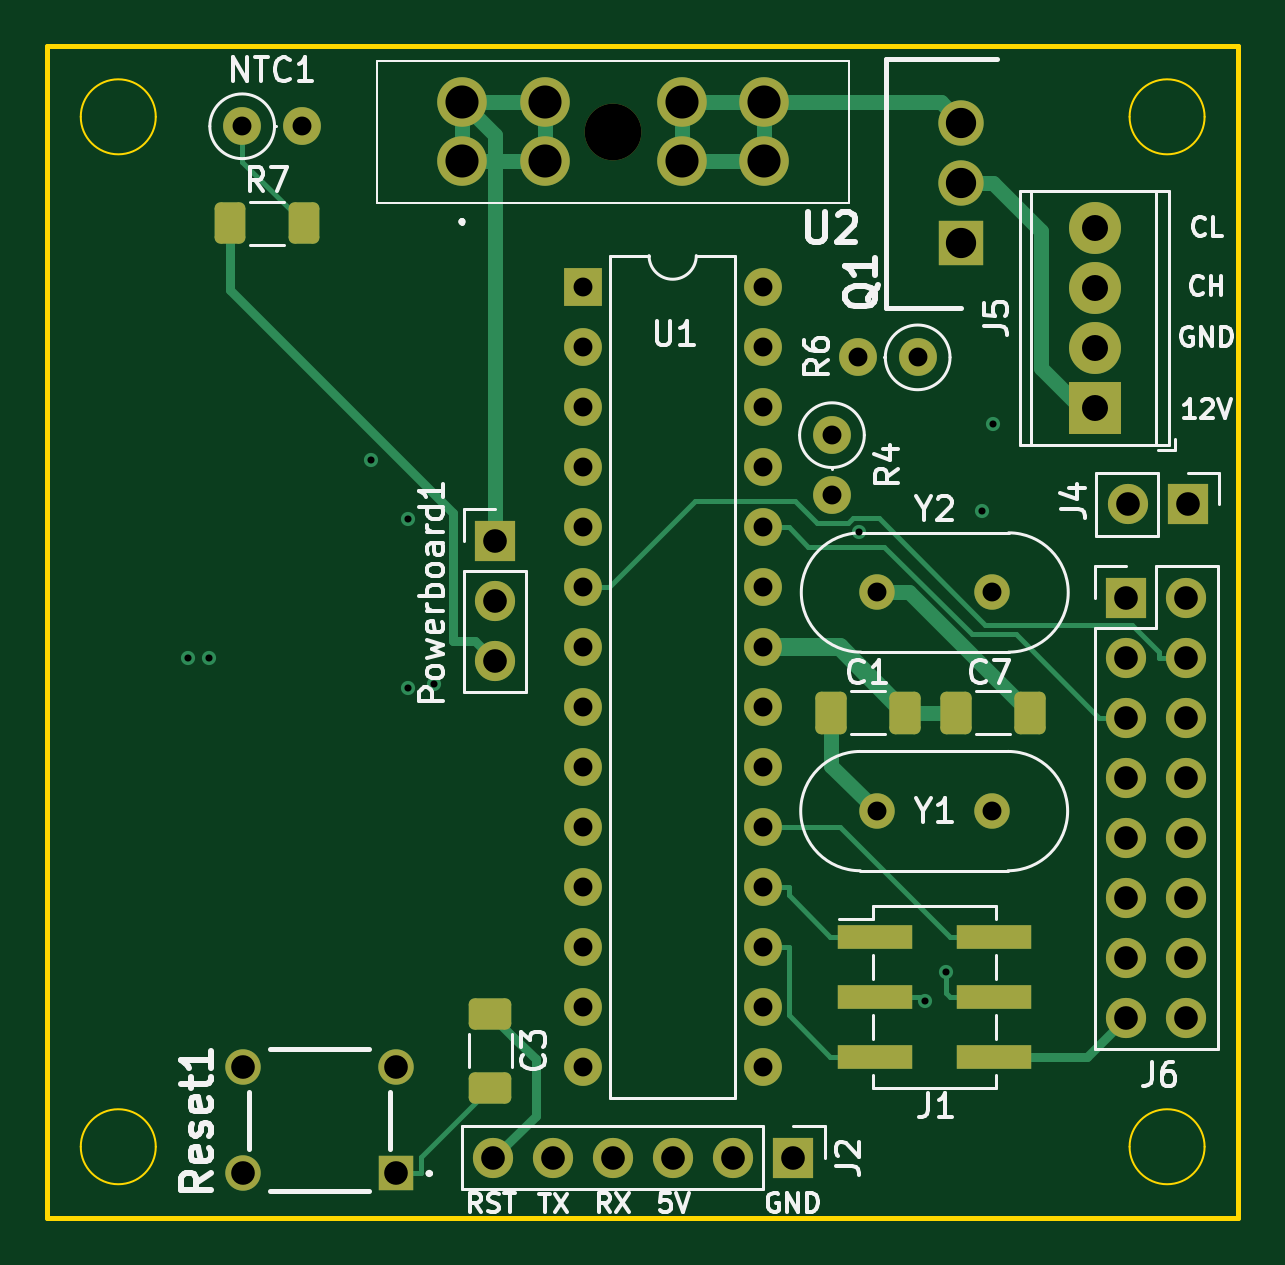
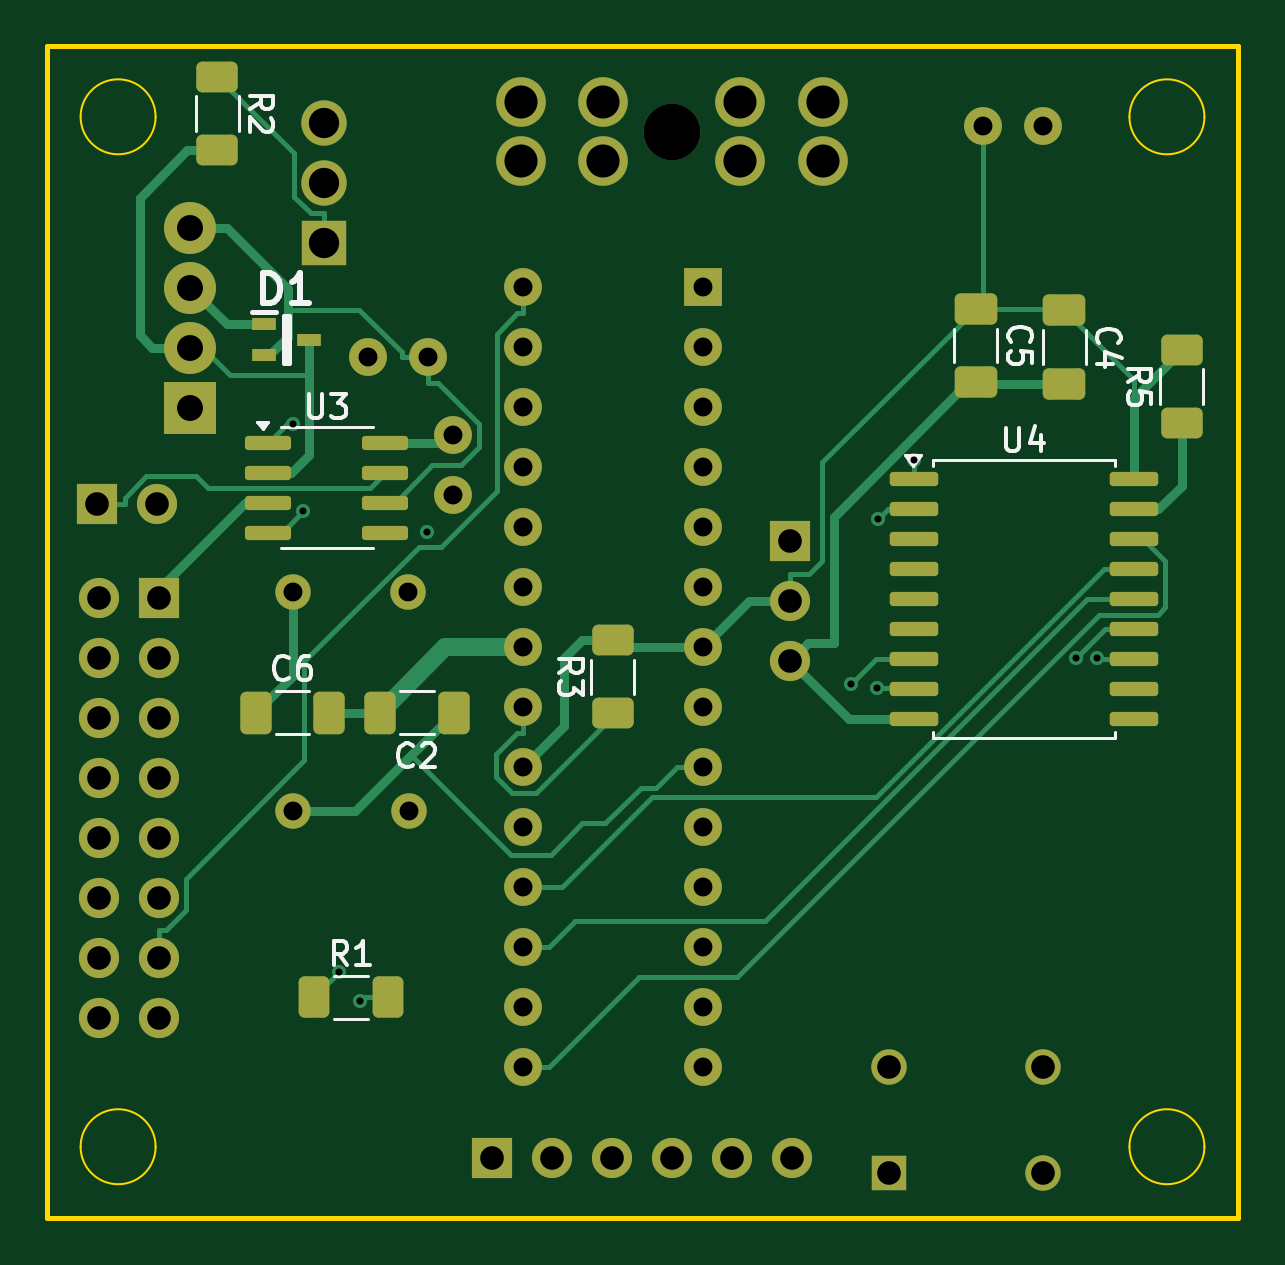
Circuit board: 13 layer files. Board 50.4 x 49.6 mm.
- bottom_copper: Automotive Monitoring System CANBus Sensor-B_Cu.gbr (21318 bytes)
- bottom_mask: Automotive Monitoring System CANBus Sensor-B_Mask.gbr (6086 bytes)
- paste: Automotive Monitoring System CANBus Sensor-B_Paste.gbr (3268 bytes)
- bottom_silk: Automotive Monitoring System CANBus Sensor-B_SilkS.gbr (20759 bytes)
- outline: Automotive Monitoring System CANBus Sensor-Edge_Cuts.gbr (1403 bytes)
- top_copper: Automotive Monitoring System CANBus Sensor-F_Cu.gbr (14796 bytes)
- top_mask: Automotive Monitoring System CANBus Sensor-F_Mask.gbr (4764 bytes)
- paste: Automotive Monitoring System CANBus Sensor-F_Paste.gbr (1946 bytes)
- top_silk: Automotive Monitoring System CANBus Sensor-F_SilkS.gbr (43432 bytes)
- inner_copper: Automotive Monitoring System CANBus Sensor-In1_Cu.gbr (10014 bytes)
- inner_copper: Automotive Monitoring System CANBus Sensor-In2_Cu.gbr (13931 bytes)
- drill: Automotive Monitoring System CANBus Sensor-NPTH.drl (52 bytes)
- drill: Automotive Monitoring System CANBus Sensor-PTH.drl (1612 bytes)

=== bottom_copper: Automotive Monitoring System CANBus Sensor-B_Cu.gbr (21318 bytes, source omitted) ===
=== bottom_mask: Automotive Monitoring System CANBus Sensor-B_Mask.gbr ===
%TF.GenerationSoftware,KiCad,Pcbnew,8.0.1-rc1*%
%TF.CreationDate,2024-04-11T19:34:16-07:00*%
%TF.ProjectId,Automotive Monitoring System CANBus Sensor,4175746f-6d6f-4746-9976-65204d6f6e69,rev?*%
%TF.SameCoordinates,Original*%
%TF.FileFunction,Soldermask,Bot*%
%TF.FilePolarity,Negative*%
%FSLAX46Y46*%
G04 Gerber Fmt 4.6, Leading zero omitted, Abs format (unit mm)*
G04 Created by KiCad (PCBNEW 8.0.1-rc1) date 2024-04-11 19:34:16*
%MOMM*%
%LPD*%
G01*
G04 APERTURE LIST*
G04 Aperture macros list*
%AMRoundRect*
0 Rectangle with rounded corners*
0 $1 Rounding radius*
0 $2 $3 $4 $5 $6 $7 $8 $9 X,Y pos of 4 corners*
0 Add a 4 corners polygon primitive as box body*
4,1,4,$2,$3,$4,$5,$6,$7,$8,$9,$2,$3,0*
0 Add four circle primitives for the rounded corners*
1,1,$1+$1,$2,$3*
1,1,$1+$1,$4,$5*
1,1,$1+$1,$6,$7*
1,1,$1+$1,$8,$9*
0 Add four rect primitives between the rounded corners*
20,1,$1+$1,$2,$3,$4,$5,0*
20,1,$1+$1,$4,$5,$6,$7,0*
20,1,$1+$1,$6,$7,$8,$9,0*
20,1,$1+$1,$8,$9,$2,$3,0*%
G04 Aperture macros list end*
%ADD10R,1.700000X1.700000*%
%ADD11O,1.700000X1.700000*%
%ADD12C,1.600000*%
%ADD13O,1.600000X1.600000*%
%ADD14C,2.400000*%
%ADD15C,2.100000*%
%ADD16R,2.200000X2.200000*%
%ADD17C,2.200000*%
%ADD18R,1.920000X1.920000*%
%ADD19C,1.920000*%
%ADD20C,1.500000*%
%ADD21R,1.500000X1.500000*%
%ADD22R,1.600000X1.600000*%
%ADD23RoundRect,0.250000X-0.412500X-0.650000X0.412500X-0.650000X0.412500X0.650000X-0.412500X0.650000X0*%
%ADD24RoundRect,0.150000X0.875000X0.150000X-0.875000X0.150000X-0.875000X-0.150000X0.875000X-0.150000X0*%
%ADD25RoundRect,0.250000X0.400000X0.625000X-0.400000X0.625000X-0.400000X-0.625000X0.400000X-0.625000X0*%
%ADD26RoundRect,0.250000X-0.650000X0.412500X-0.650000X-0.412500X0.650000X-0.412500X0.650000X0.412500X0*%
%ADD27RoundRect,0.150000X0.825000X0.150000X-0.825000X0.150000X-0.825000X-0.150000X0.825000X-0.150000X0*%
%ADD28RoundRect,0.250000X0.625000X-0.400000X0.625000X0.400000X-0.625000X0.400000X-0.625000X-0.400000X0*%
%ADD29RoundRect,0.250000X-0.625000X0.400000X-0.625000X-0.400000X0.625000X-0.400000X0.625000X0.400000X0*%
%ADD30R,1.000000X0.550000*%
%ADD31RoundRect,0.250000X0.412500X0.650000X-0.412500X0.650000X-0.412500X-0.650000X0.412500X-0.650000X0*%
G04 APERTURE END LIST*
D10*
%TO.C,J6*%
X145670700Y-73750200D03*
D11*
X148210700Y-73750200D03*
X145670700Y-76290200D03*
X148210700Y-76290200D03*
X145670700Y-78830200D03*
X148210700Y-78830200D03*
X145670700Y-81370200D03*
X148210700Y-81370200D03*
X145670700Y-83910200D03*
X148210700Y-83910200D03*
X145670700Y-86450200D03*
X148210700Y-86450200D03*
X145670700Y-88990200D03*
X148210700Y-88990200D03*
X145670700Y-91530200D03*
X148210700Y-91530200D03*
%TD*%
D12*
%TO.C,R4*%
X133212700Y-66876100D03*
D13*
X133212700Y-69416100D03*
%TD*%
D12*
%TO.C,NTC1*%
X108245700Y-53800500D03*
D13*
X110785700Y-53800500D03*
%TD*%
D12*
%TO.C,R6*%
X136841000Y-63583500D03*
D13*
X134301000Y-63583500D03*
%TD*%
D10*
%TO.C,Powerboard1*%
X118946900Y-71348200D03*
D11*
X118946900Y-73888200D03*
X118946900Y-76428200D03*
%TD*%
D10*
%TO.C,J4*%
X148277500Y-69805300D03*
D11*
X145737500Y-69805300D03*
%TD*%
D14*
%TO.C,U2*%
X123954300Y-54040900D03*
D15*
X117554300Y-55290900D03*
X121054300Y-55290900D03*
X126854300Y-55290900D03*
X130354300Y-55290900D03*
X130354300Y-52790900D03*
X126854300Y-52790900D03*
X121054300Y-52790900D03*
X117554300Y-52790900D03*
%TD*%
D16*
%TO.C,J5*%
X144337900Y-65725000D03*
D17*
X144337900Y-63185000D03*
X144337900Y-60645000D03*
X144337900Y-58105000D03*
%TD*%
D18*
%TO.C,Q1*%
X138691700Y-58745000D03*
D19*
X138691700Y-56205000D03*
X138691700Y-53665000D03*
%TD*%
D10*
%TO.C,J2*%
X131583000Y-97472600D03*
D11*
X129043000Y-97472600D03*
X126503000Y-97472600D03*
X123963000Y-97472600D03*
X121423000Y-97472600D03*
X118883000Y-97472600D03*
%TD*%
D20*
%TO.C,Y2*%
X135124800Y-73536500D03*
X140004800Y-73536500D03*
%TD*%
D21*
%TO.C,Reset1*%
X114764200Y-98131600D03*
D20*
X108264200Y-98131600D03*
X114764200Y-93631600D03*
X108264200Y-93631600D03*
%TD*%
%TO.C,Y1*%
X135099900Y-82790900D03*
X139979900Y-82790900D03*
%TD*%
D22*
%TO.C,U1*%
X122659400Y-60606700D03*
D13*
X122659400Y-63146700D03*
X122659400Y-65686700D03*
X122659400Y-68226700D03*
X122659400Y-70766700D03*
X122659400Y-73306700D03*
X122659400Y-75846700D03*
X122659400Y-78386700D03*
X122659400Y-80926700D03*
X122659400Y-83466700D03*
X122659400Y-86006700D03*
X122659400Y-88546700D03*
X122659400Y-91086700D03*
X122659400Y-93626700D03*
X130279400Y-93626700D03*
X130279400Y-91086700D03*
X130279400Y-88546700D03*
X130279400Y-86006700D03*
X130279400Y-83466700D03*
X130279400Y-80926700D03*
X130279400Y-78386700D03*
X130279400Y-75846700D03*
X130279400Y-73306700D03*
X130279400Y-70766700D03*
X130279400Y-68226700D03*
X130279400Y-65686700D03*
X130279400Y-63146700D03*
X130279400Y-60606700D03*
%TD*%
D23*
%TO.C,C2*%
X133194600Y-78621200D03*
X136319600Y-78621200D03*
%TD*%
D24*
%TO.C,U4*%
X113704600Y-68738400D03*
X113704600Y-70008400D03*
X113704600Y-71278400D03*
X113704600Y-72548400D03*
X113704600Y-73818400D03*
X113704600Y-75088400D03*
X113704600Y-76358400D03*
X113704600Y-77628400D03*
X113704600Y-78898400D03*
X104404600Y-78898400D03*
X104404600Y-77628400D03*
X104404600Y-76358400D03*
X104404600Y-75088400D03*
X104404600Y-73818400D03*
X104404600Y-72548400D03*
X104404600Y-71278400D03*
X104404600Y-70008400D03*
X104404600Y-68738400D03*
%TD*%
D25*
%TO.C,R1*%
X139093300Y-90662100D03*
X135993300Y-90662100D03*
%TD*%
D26*
%TO.C,C4*%
X107355700Y-61594400D03*
X107355700Y-64719400D03*
%TD*%
D27*
%TO.C,U3*%
X141050300Y-67195000D03*
X141050300Y-68465000D03*
X141050300Y-69735000D03*
X141050300Y-71005000D03*
X136100300Y-71005000D03*
X136100300Y-69735000D03*
X136100300Y-68465000D03*
X136100300Y-67195000D03*
%TD*%
D28*
%TO.C,R5*%
X102382900Y-66361600D03*
X102382900Y-63261600D03*
%TD*%
%TO.C,R3*%
X126459400Y-78656700D03*
X126459400Y-75556700D03*
%TD*%
D29*
%TO.C,R2*%
X143201100Y-51703000D03*
X143201100Y-54803000D03*
%TD*%
D26*
%TO.C,C5*%
X111102700Y-61520500D03*
X111102700Y-64645500D03*
%TD*%
D30*
%TO.C,D1*%
X141219800Y-62184400D03*
X141219800Y-63484400D03*
X139319800Y-62834400D03*
%TD*%
D31*
%TO.C,C6*%
X141577900Y-78631000D03*
X138452900Y-78631000D03*
%TD*%
M02*

=== paste: Automotive Monitoring System CANBus Sensor-B_Paste.gbr (3268 bytes, source withheld) ===
=== bottom_silk: Automotive Monitoring System CANBus Sensor-B_SilkS.gbr (20759 bytes, source omitted) ===
=== outline: Automotive Monitoring System CANBus Sensor-Edge_Cuts.gbr ===
%TF.GenerationSoftware,KiCad,Pcbnew,8.0.1-rc1*%
%TF.CreationDate,2024-04-11T19:34:16-07:00*%
%TF.ProjectId,Automotive Monitoring System CANBus Sensor,4175746f-6d6f-4746-9976-65204d6f6e69,rev?*%
%TF.SameCoordinates,Original*%
%TF.FileFunction,Profile,NP*%
%FSLAX46Y46*%
G04 Gerber Fmt 4.6, Leading zero omitted, Abs format (unit mm)*
G04 Created by KiCad (PCBNEW 8.0.1-rc1) date 2024-04-11 19:34:16*
%MOMM*%
%LPD*%
G01*
G04 APERTURE LIST*
%TA.AperFunction,Profile*%
%ADD10C,0.100000*%
%TD*%
%TA.AperFunction,Profile*%
%ADD11C,0.200000*%
%TD*%
G04 APERTURE END LIST*
D10*
X148987500Y-97000000D02*
G75*
G02*
X145812500Y-97000000I-1587500J0D01*
G01*
X145812500Y-97000000D02*
G75*
G02*
X148987500Y-97000000I1587500J0D01*
G01*
D11*
X100000000Y-50400000D02*
X100000000Y-100000000D01*
X100000000Y-50400000D02*
X150400000Y-50400000D01*
D10*
X104587500Y-53400000D02*
G75*
G02*
X101412500Y-53400000I-1587500J0D01*
G01*
X101412500Y-53400000D02*
G75*
G02*
X104587500Y-53400000I1587500J0D01*
G01*
X104587500Y-97000000D02*
G75*
G02*
X101412500Y-97000000I-1587500J0D01*
G01*
X101412500Y-97000000D02*
G75*
G02*
X104587500Y-97000000I1587500J0D01*
G01*
D11*
X100000000Y-100000000D02*
X150400000Y-100000000D01*
X150400000Y-50400000D02*
X150400000Y-100000000D01*
D10*
X148987500Y-53400000D02*
G75*
G02*
X145812500Y-53400000I-1587500J0D01*
G01*
X145812500Y-53400000D02*
G75*
G02*
X148987500Y-53400000I1587500J0D01*
G01*
M02*

=== top_copper: Automotive Monitoring System CANBus Sensor-F_Cu.gbr (14796 bytes, source omitted) ===
=== top_mask: Automotive Monitoring System CANBus Sensor-F_Mask.gbr ===
%TF.GenerationSoftware,KiCad,Pcbnew,8.0.1-rc1*%
%TF.CreationDate,2024-04-11T19:34:16-07:00*%
%TF.ProjectId,Automotive Monitoring System CANBus Sensor,4175746f-6d6f-4746-9976-65204d6f6e69,rev?*%
%TF.SameCoordinates,Original*%
%TF.FileFunction,Soldermask,Top*%
%TF.FilePolarity,Negative*%
%FSLAX46Y46*%
G04 Gerber Fmt 4.6, Leading zero omitted, Abs format (unit mm)*
G04 Created by KiCad (PCBNEW 8.0.1-rc1) date 2024-04-11 19:34:16*
%MOMM*%
%LPD*%
G01*
G04 APERTURE LIST*
G04 Aperture macros list*
%AMRoundRect*
0 Rectangle with rounded corners*
0 $1 Rounding radius*
0 $2 $3 $4 $5 $6 $7 $8 $9 X,Y pos of 4 corners*
0 Add a 4 corners polygon primitive as box body*
4,1,4,$2,$3,$4,$5,$6,$7,$8,$9,$2,$3,0*
0 Add four circle primitives for the rounded corners*
1,1,$1+$1,$2,$3*
1,1,$1+$1,$4,$5*
1,1,$1+$1,$6,$7*
1,1,$1+$1,$8,$9*
0 Add four rect primitives between the rounded corners*
20,1,$1+$1,$2,$3,$4,$5,0*
20,1,$1+$1,$4,$5,$6,$7,0*
20,1,$1+$1,$6,$7,$8,$9,0*
20,1,$1+$1,$8,$9,$2,$3,0*%
G04 Aperture macros list end*
%ADD10RoundRect,0.250000X-0.650000X0.412500X-0.650000X-0.412500X0.650000X-0.412500X0.650000X0.412500X0*%
%ADD11R,1.700000X1.700000*%
%ADD12O,1.700000X1.700000*%
%ADD13C,1.600000*%
%ADD14O,1.600000X1.600000*%
%ADD15RoundRect,0.250000X-0.400000X-0.625000X0.400000X-0.625000X0.400000X0.625000X-0.400000X0.625000X0*%
%ADD16R,3.150000X1.000000*%
%ADD17RoundRect,0.250000X-0.412500X-0.650000X0.412500X-0.650000X0.412500X0.650000X-0.412500X0.650000X0*%
%ADD18C,2.400000*%
%ADD19C,2.100000*%
%ADD20R,2.200000X2.200000*%
%ADD21C,2.200000*%
%ADD22R,1.920000X1.920000*%
%ADD23C,1.920000*%
%ADD24C,1.500000*%
%ADD25R,1.500000X1.500000*%
%ADD26RoundRect,0.250000X0.412500X0.650000X-0.412500X0.650000X-0.412500X-0.650000X0.412500X-0.650000X0*%
%ADD27R,1.600000X1.600000*%
G04 APERTURE END LIST*
D10*
%TO.C,C3*%
X118750400Y-91371500D03*
X118750400Y-94496500D03*
%TD*%
D11*
%TO.C,J6*%
X145670700Y-73750200D03*
D12*
X148210700Y-73750200D03*
X145670700Y-76290200D03*
X148210700Y-76290200D03*
X145670700Y-78830200D03*
X148210700Y-78830200D03*
X145670700Y-81370200D03*
X148210700Y-81370200D03*
X145670700Y-83910200D03*
X148210700Y-83910200D03*
X145670700Y-86450200D03*
X148210700Y-86450200D03*
X145670700Y-88990200D03*
X148210700Y-88990200D03*
X145670700Y-91530200D03*
X148210700Y-91530200D03*
%TD*%
D13*
%TO.C,R4*%
X133212700Y-66876100D03*
D14*
X133212700Y-69416100D03*
%TD*%
D15*
%TO.C,R7*%
X107748000Y-57900400D03*
X110848000Y-57900400D03*
%TD*%
D16*
%TO.C,J1*%
X135018300Y-88122100D03*
X140068300Y-88122100D03*
X135018300Y-90662100D03*
X140068300Y-90662100D03*
X135018300Y-93202100D03*
X140068300Y-93202100D03*
%TD*%
D13*
%TO.C,NTC1*%
X108245700Y-53800500D03*
D14*
X110785700Y-53800500D03*
%TD*%
D17*
%TO.C,C1*%
X133188000Y-78622500D03*
X136313000Y-78622500D03*
%TD*%
D13*
%TO.C,R6*%
X136841000Y-63583500D03*
D14*
X134301000Y-63583500D03*
%TD*%
D11*
%TO.C,Powerboard1*%
X118946900Y-71348200D03*
D12*
X118946900Y-73888200D03*
X118946900Y-76428200D03*
%TD*%
D11*
%TO.C,J4*%
X148277500Y-69805300D03*
D12*
X145737500Y-69805300D03*
%TD*%
D18*
%TO.C,U2*%
X123954300Y-54040900D03*
D19*
X117554300Y-55290900D03*
X121054300Y-55290900D03*
X126854300Y-55290900D03*
X130354300Y-55290900D03*
X130354300Y-52790900D03*
X126854300Y-52790900D03*
X121054300Y-52790900D03*
X117554300Y-52790900D03*
%TD*%
D20*
%TO.C,J5*%
X144337900Y-65725000D03*
D21*
X144337900Y-63185000D03*
X144337900Y-60645000D03*
X144337900Y-58105000D03*
%TD*%
D22*
%TO.C,Q1*%
X138691700Y-58745000D03*
D23*
X138691700Y-56205000D03*
X138691700Y-53665000D03*
%TD*%
D11*
%TO.C,J2*%
X131583000Y-97472600D03*
D12*
X129043000Y-97472600D03*
X126503000Y-97472600D03*
X123963000Y-97472600D03*
X121423000Y-97472600D03*
X118883000Y-97472600D03*
%TD*%
D24*
%TO.C,Y2*%
X135124800Y-73536500D03*
X140004800Y-73536500D03*
%TD*%
D25*
%TO.C,Reset1*%
X114764200Y-98131600D03*
D24*
X108264200Y-98131600D03*
X114764200Y-93631600D03*
X108264200Y-93631600D03*
%TD*%
%TO.C,Y1*%
X135099900Y-82790900D03*
X139979900Y-82790900D03*
%TD*%
D26*
%TO.C,C7*%
X141583900Y-78633600D03*
X138458900Y-78633600D03*
%TD*%
D27*
%TO.C,U1*%
X122659400Y-60606700D03*
D14*
X122659400Y-63146700D03*
X122659400Y-65686700D03*
X122659400Y-68226700D03*
X122659400Y-70766700D03*
X122659400Y-73306700D03*
X122659400Y-75846700D03*
X122659400Y-78386700D03*
X122659400Y-80926700D03*
X122659400Y-83466700D03*
X122659400Y-86006700D03*
X122659400Y-88546700D03*
X122659400Y-91086700D03*
X122659400Y-93626700D03*
X130279400Y-93626700D03*
X130279400Y-91086700D03*
X130279400Y-88546700D03*
X130279400Y-86006700D03*
X130279400Y-83466700D03*
X130279400Y-80926700D03*
X130279400Y-78386700D03*
X130279400Y-75846700D03*
X130279400Y-73306700D03*
X130279400Y-70766700D03*
X130279400Y-68226700D03*
X130279400Y-65686700D03*
X130279400Y-63146700D03*
X130279400Y-60606700D03*
%TD*%
M02*

=== paste: Automotive Monitoring System CANBus Sensor-F_Paste.gbr (1946 bytes, source withheld) ===
=== top_silk: Automotive Monitoring System CANBus Sensor-F_SilkS.gbr (43432 bytes, source omitted) ===
=== inner_copper: Automotive Monitoring System CANBus Sensor-In1_Cu.gbr (10014 bytes, source omitted) ===
=== inner_copper: Automotive Monitoring System CANBus Sensor-In2_Cu.gbr (13931 bytes, source omitted) ===
=== drill: Automotive Monitoring System CANBus Sensor-NPTH.drl ===
M48
INCH
T1C0.0945
%
G90
G05
T1
X4.8801Y-2.1276
M30

=== drill: Automotive Monitoring System CANBus Sensor-PTH.drl ===
M48
INCH
T1C0.0118
T2C0.0315
T3C0.0394
T4C0.0433
T5C0.0504
T6C0.0551
%
G90
G05
T1
X4.1718Y-3.0036
X4.2062Y-3.004
X4.4766Y-2.6747
X4.5373Y-2.7729
X4.5385Y-3.055
X4.5813Y-3.047
X5.289Y-2.7951
X5.3996Y-3.5755
X5.4344Y-3.5277
X5.4943Y-2.7601
X5.5124Y-2.6139
T2
X4.2616Y-2.1181
X4.3616Y-2.1181
X4.8291Y-2.3861
X4.8291Y-2.4861
X4.8291Y-2.5861
X4.8291Y-2.6861
X4.8291Y-2.7861
X4.8291Y-2.8861
X4.8291Y-2.9861
X4.8291Y-3.0861
X4.8291Y-3.1861
X4.8291Y-3.2861
X4.8291Y-3.3861
X4.8291Y-3.4861
X4.8291Y-3.5861
X4.8291Y-3.6861
X5.1291Y-2.3861
X5.1291Y-2.4861
X5.1291Y-2.5861
X5.1291Y-2.6861
X5.1291Y-2.7861
X5.1291Y-2.8861
X5.1291Y-2.9861
X5.1291Y-3.0861
X5.1291Y-3.1861
X5.1291Y-3.2861
X5.1291Y-3.3861
X5.1291Y-3.4861
X5.1291Y-3.5861
X5.1291Y-3.6861
X5.2446Y-2.6329
X5.2446Y-2.7329
X5.2874Y-2.5033
X5.3189Y-3.2595
X5.3199Y-2.8951
X5.3874Y-2.5033
X5.511Y-3.2595
X5.512Y-2.8951
T3
X4.2624Y-3.6863
X4.2624Y-3.8634
X4.5183Y-3.6863
X4.5183Y-3.8634
X4.6804Y-3.8375
X4.6829Y-2.809
X4.6829Y-2.909
X4.6829Y-3.009
X4.7804Y-3.8375
X4.8804Y-3.8375
X4.9804Y-3.8375
X5.0804Y-3.8375
X5.1804Y-3.8375
X5.7351Y-2.9036
X5.7351Y-3.0036
X5.7351Y-3.1036
X5.7351Y-3.2036
X5.7351Y-3.3036
X5.7351Y-3.4036
X5.7351Y-3.5036
X5.7351Y-3.6036
X5.7377Y-2.7482
X5.8351Y-2.9036
X5.8351Y-3.0036
X5.8351Y-3.1036
X5.8351Y-3.2036
X5.8351Y-3.3036
X5.8351Y-3.4036
X5.8351Y-3.5036
X5.8351Y-3.6036
X5.8377Y-2.7482
T4
X5.6826Y-2.2876
X5.6826Y-2.3876
X5.6826Y-2.4876
X5.6826Y-2.5876
T5
X5.4603Y-2.1128
X5.4603Y-2.2128
X5.4603Y-2.3128
T6
X4.6281Y-2.0784
X4.6281Y-2.1768
X4.7659Y-2.0784
X4.7659Y-2.1768
X4.9943Y-2.0784
X4.9943Y-2.1768
X5.1321Y-2.0784
X5.1321Y-2.1768
M30

